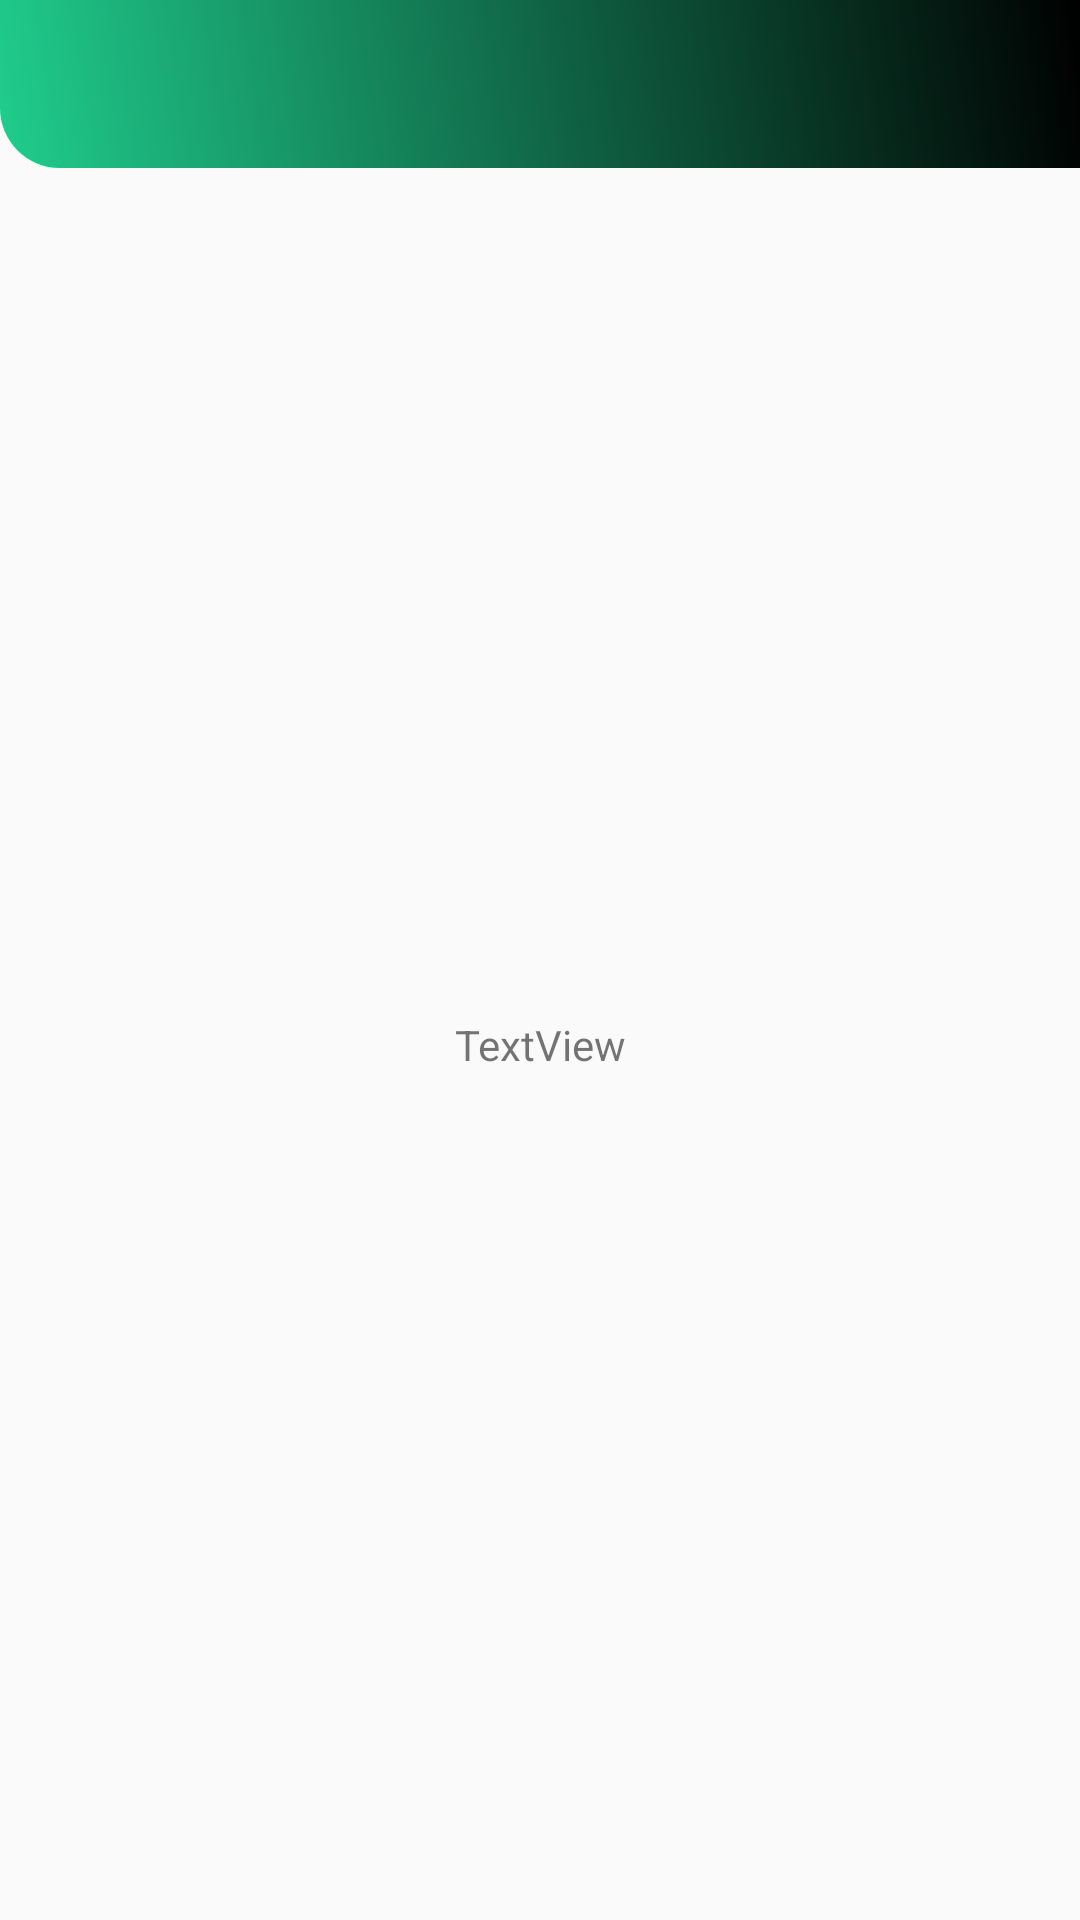

Reconstruct the res/layout file that produces this screen, plus the resources it refers to.
<!-- AndroidManifest.xml: activity theme CustomNoActionBarTheme -->
<!-- res/layout/activity_habits.xml -->
<?xml version="1.0" encoding="utf-8"?>
<androidx.constraintlayout.widget.ConstraintLayout xmlns:android="http://schemas.android.com/apk/res/android"
    xmlns:app="http://schemas.android.com/apk/res-auto"
    xmlns:tools="http://schemas.android.com/tools"
    android:layout_width="match_parent"
    android:layout_height="match_parent"
    tools:context=".activities.HabitsActivity">

    <androidx.appcompat.widget.Toolbar
        android:id="@+id/toolbarHabits"
        android:layout_width="0dp"
        android:layout_height="?attr/actionBarSize"
        android:background="@drawable/gradient"
        android:theme="@style/CustomToolbarStyle"
        app:layout_constraintEnd_toEndOf="parent"
        app:layout_constraintStart_toStartOf="parent"
        app:layout_constraintTop_toTopOf="parent" />

    <TextView
        android:id="@+id/textView"
        android:layout_width="wrap_content"
        android:layout_height="wrap_content"
        android:text="TextView"
        app:layout_constraintBottom_toBottomOf="parent"
        app:layout_constraintEnd_toEndOf="parent"
        app:layout_constraintStart_toStartOf="parent"
        app:layout_constraintTop_toBottomOf="@+id/toolbarHabits" />

</androidx.constraintlayout.widget.ConstraintLayout>
<!-- resources referenced by this layout -->
<resources>
  <!-- drawable gradient (drawable) -->
  <?xml version="1.0" encoding="utf-8"?>
  <shape xmlns:android="http://schemas.android.com/apk/res/android"
      android:shape="rectangle">
  
      <gradient
          android:type="linear"
          android:startColor="@color/green"
          android:endColor="@color/black"
          android:angle="45"/>
  
      <corners android:bottomLeftRadius="20dp" />
  
  </shape>
  <style name="CustomToolbarStyle">
          <item name="android:textColorPrimary">@color/white</item>
          <item name="android:colorControlNormal">@color/white</item>
          <item name="android:gravity">center</item>
      </style>
  <style name="CustomNoActionBarTheme" parent="@style/Theme.AppCompat.Light.NoActionBar">
          <item name="android:statusBarColor">@color/black</item>
      </style>
  <color name="green">#20CD8D</color>
  <color name="black">#FF000000</color>
  <color name="white">#FFFFFFFF</color>
</resources>
